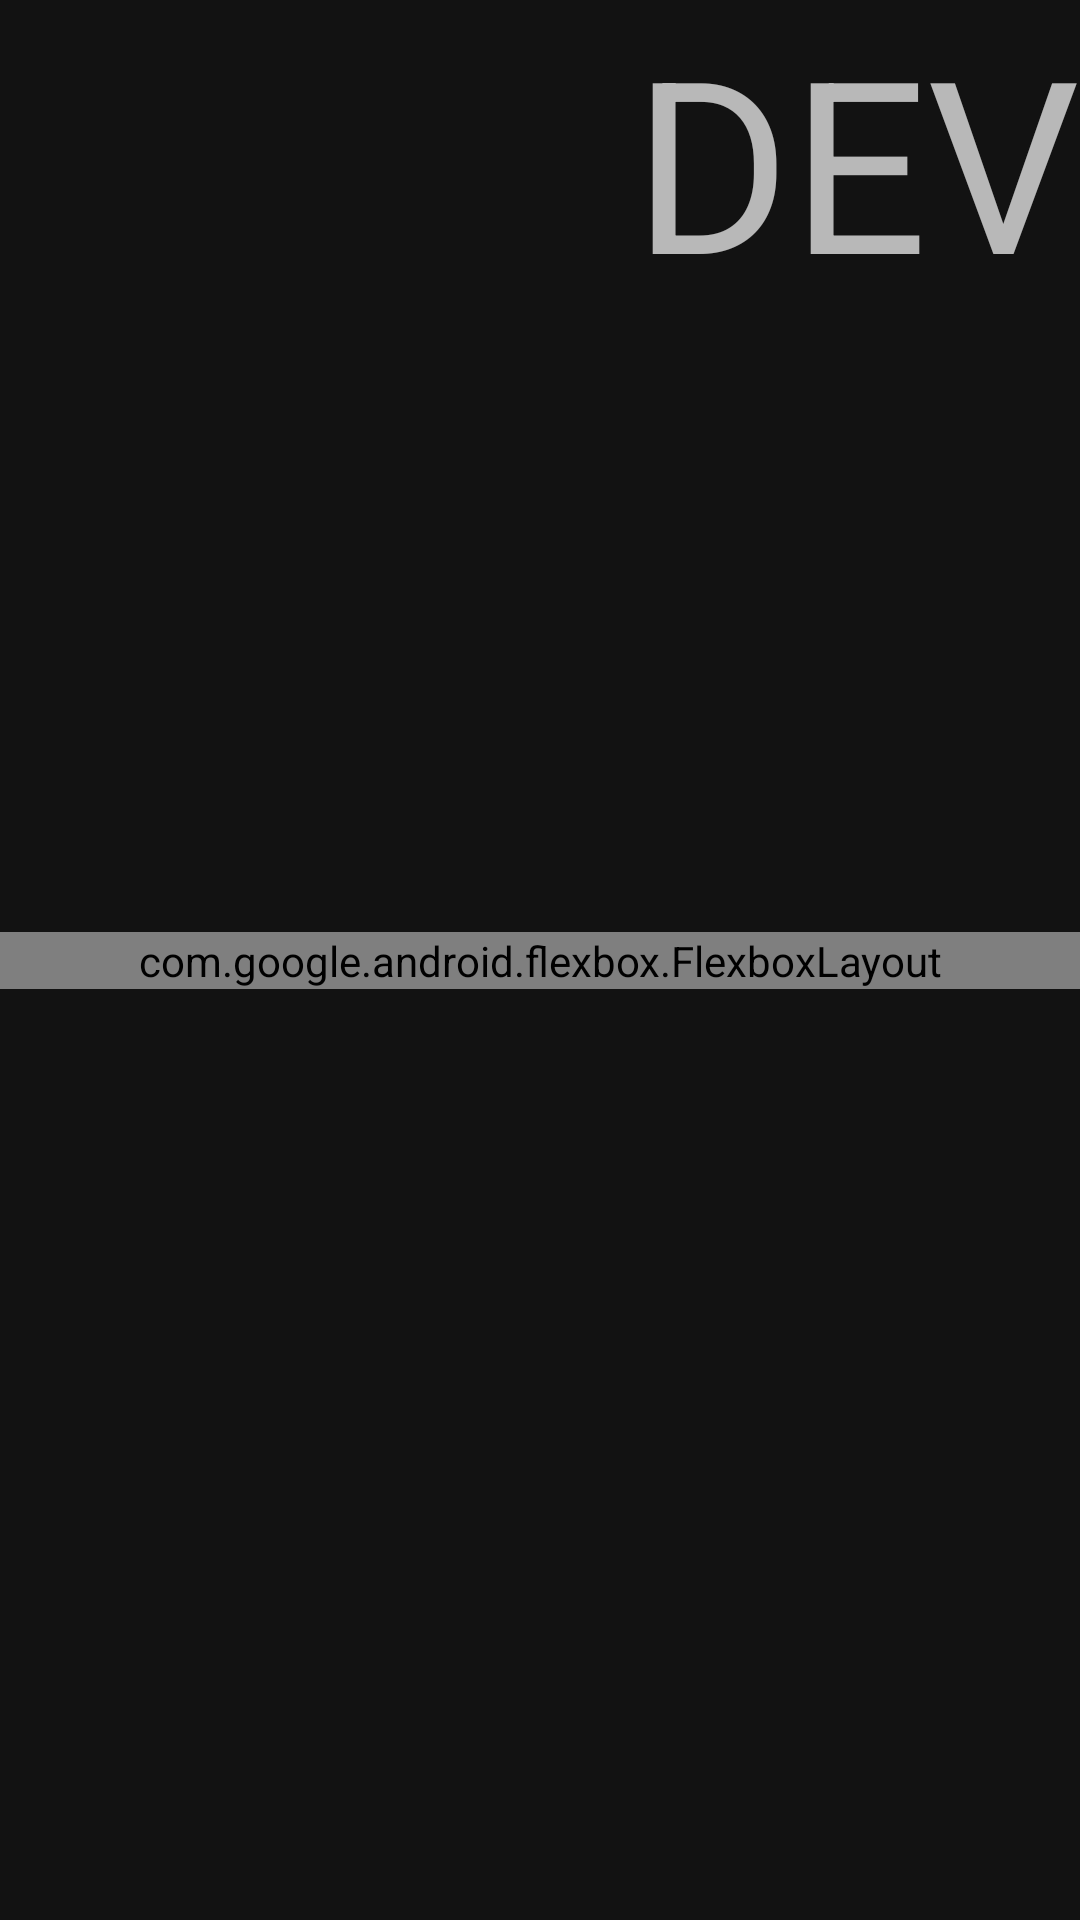

Android layout source for this screen:
<!-- AndroidManifest.xml: application theme AppTheme -->
<!-- res/layout/fragment_dev.xml -->
<?xml version="1.0" encoding="utf-8"?>
<androidx.constraintlayout.widget.ConstraintLayout xmlns:android="http://schemas.android.com/apk/res/android"
    xmlns:app="http://schemas.android.com/apk/res-auto"
    xmlns:tools="http://schemas.android.com/tools"
    android:layout_width="match_parent"
    android:layout_height="match_parent"
    tools:context=".DevFragment">

    <TextView
        android:layout_width="wrap_content"
        android:layout_height="wrap_content"
        android:text="DEV"
        android:textSize="80sp"
        app:layout_constraintEnd_toEndOf="parent"
        app:layout_constraintTop_toTopOf="parent" />


    <com.google.android.flexbox.FlexboxLayout
        android:id="@+id/flexbox_container"
        android:layout_width="match_parent"
        android:layout_height="wrap_content"
        app:flexWrap="wrap"
        app:justifyContent="space_around"
        app:layout_constraintBottom_toBottomOf="parent"
        app:layout_constraintEnd_toEndOf="parent"
        app:layout_constraintStart_toStartOf="parent"
        app:layout_constraintTop_toTopOf="parent">

        <androidx.cardview.widget.CardView
            android:id="@+id/ryu_main"
            android:layout_width="190dp"
            android:layout_height="wrap_content"
            android:backgroundTint="#CA1414"
            android:layout_margin="10dp"
            android:clickable="true"
            android:focusable="true"
            app:cardCornerRadius="10dp"
            app:cardElevation="5dp">

            <androidx.constraintlayout.widget.ConstraintLayout
                android:layout_width="wrap_content"
                android:layout_height="wrap_content"
                android:orientation="vertical"
                android:padding="20dp">

                <ImageView
                    android:id="@+id/logo"
                    android:layout_width="wrap_content"
                    android:layout_height="wrap_content"
                    android:src="@mipmap/ic_launcher_round"
                    app:layout_constraintStart_toStartOf="parent"
                    app:layout_constraintTop_toTopOf="parent" />

                <TextView
                    android:id="@+id/title"
                    android:layout_width="wrap_content"
                    android:layout_height="wrap_content"
                    android:layout_margin="10dp"
                    android:text="@string/app_name"
                    android:textSize="27dp"
                    app:layout_constraintBottom_toBottomOf="@+id/logo"
                    app:layout_constraintEnd_toEndOf="parent"
                    app:layout_constraintHorizontal_bias="0.1"
                    app:layout_constraintStart_toEndOf="@+id/logo"
                    app:layout_constraintTop_toTopOf="@+id/logo" />

                <TextView
                    android:layout_width="wrap_content"
                    android:layout_height="wrap_content"
                    android:layout_margin="10dp"
                    android:text="The application is only for watching anime"
                    app:layout_constraintBottom_toBottomOf="parent"
                    app:layout_constraintEnd_toEndOf="parent"
                    app:layout_constraintStart_toStartOf="parent"
                    app:layout_constraintTop_toBottomOf="@+id/logo" />


            </androidx.constraintlayout.widget.ConstraintLayout>


        </androidx.cardview.widget.CardView>

        <androidx.cardview.widget.CardView
            android:id="@+id/aniapi_main"
            android:layout_width="181dp"
            android:layout_height="wrap_content"
            android:backgroundTint="#703a93"
            android:clickable="true"
            android:focusable="true"
            app:cardCornerRadius="10dp"
            android:layout_margin="10dp"
            app:cardElevation="5dp">

            <androidx.constraintlayout.widget.ConstraintLayout
                android:layout_width="wrap_content"
                android:layout_height="wrap_content"
                android:orientation="vertical"
                android:padding="20dp">

                <ImageView
                    android:id="@+id/aniapi_logo"
                    android:layout_width="wrap_content"
                    android:layout_height="wrap_content"
                    android:src="@mipmap/ic_aniapi_round"
                    app:layout_constraintStart_toStartOf="parent"
                    app:layout_constraintTop_toTopOf="parent" />

                <TextView
                    android:id="@+id/aniapi_name"
                    android:layout_width="wrap_content"
                    android:layout_height="wrap_content"
                    android:layout_margin="10dp"
                    android:text="Aniapi"
                    android:textSize="20sp"
                    app:layout_constraintBottom_toBottomOf="@+id/aniapi_logo"
                    app:layout_constraintEnd_toEndOf="parent"
                    app:layout_constraintHorizontal_bias="0.1"
                    app:layout_constraintStart_toEndOf="@+id/aniapi_logo"
                    app:layout_constraintTop_toTopOf="@+id/aniapi_logo" />

                <TextView
                    android:layout_width="wrap_content"
                    android:layout_height="wrap_content"
                    android:layout_margin="10dp"
                    android:text="This application was only made because of this API"
                    app:layout_constraintBottom_toBottomOf="parent"
                    app:layout_constraintEnd_toEndOf="parent"
                    app:layout_constraintStart_toStartOf="parent"
                    app:layout_constraintTop_toBottomOf="@+id/aniapi_logo" />


            </androidx.constraintlayout.widget.ConstraintLayout>


        </androidx.cardview.widget.CardView>

        <androidx.cardview.widget.CardView
            android:id="@+id/support_main"
            android:layout_width="190dp"
            android:layout_height="wrap_content"
            android:backgroundTint="#FFDD00"
            android:clickable="true"
            android:focusable="true"
            android:layout_margin="10dp"
            app:cardCornerRadius="10dp"
            app:cardElevation="5dp">

            <androidx.constraintlayout.widget.ConstraintLayout
                android:layout_width="wrap_content"
                android:layout_height="wrap_content"
                android:orientation="vertical"
                android:padding="20dp">

                <ImageView
                    android:id="@+id/donation_logo"
                    android:layout_width="40dp"
                    android:layout_height="40dp"
                    android:src="@drawable/ic_donation"
                    app:layout_constraintStart_toStartOf="parent"
                    app:layout_constraintTop_toTopOf="parent" />

                <TextView
                    android:id="@+id/donation_name"
                    android:layout_width="wrap_content"
                    android:layout_height="wrap_content"
                    android:layout_margin="10dp"
                    android:text="Support"
                    android:textColor="@color/black"
                    android:textSize="27dp"
                    app:layout_constraintBottom_toBottomOf="@+id/donation_logo"
                    app:layout_constraintEnd_toEndOf="parent"
                    app:layout_constraintHorizontal_bias="0.1"
                    app:layout_constraintStart_toEndOf="@+id/donation_logo"
                    app:layout_constraintTop_toTopOf="@+id/donation_logo" />

                <TextView
                    android:layout_width="wrap_content"
                    android:layout_height="wrap_content"
                    android:layout_margin="10dp"
                    android:textColor="@color/black"
                    android:text="Support this project and the project will get a regular update "
                    app:layout_constraintBottom_toBottomOf="parent"
                    app:layout_constraintEnd_toEndOf="parent"
                    app:layout_constraintStart_toStartOf="parent"
                    app:layout_constraintTop_toBottomOf="@+id/donation_logo" />


            </androidx.constraintlayout.widget.ConstraintLayout>


        </androidx.cardview.widget.CardView>

        <androidx.cardview.widget.CardView
            android:id="@+id/discord_main"
            android:layout_width="180dp"
            android:layout_height="wrap_content"
            android:backgroundTint="#FFFFFF"
            android:clickable="true"
            android:focusable="true"
            android:layout_margin="10dp"
            app:cardCornerRadius="10dp"
            app:cardElevation="5dp">

            <androidx.constraintlayout.widget.ConstraintLayout
                android:layout_width="wrap_content"
                android:layout_height="wrap_content"
                android:orientation="vertical"
                android:padding="20dp">

                <ImageView
                    android:id="@+id/discord_logo"
                    android:layout_width="40dp"
                    android:layout_height="40dp"
                    android:src="@drawable/ic_discord"
                    app:layout_constraintStart_toStartOf="parent"
                    app:layout_constraintTop_toTopOf="parent" />

                <TextView
                    android:id="@+id/discord_name"
                    android:layout_width="wrap_content"
                    android:layout_height="wrap_content"
                    android:layout_margin="10dp"
                    android:text="Discord"
                    android:textColor="@color/black"
                    android:textSize="27dp"
                    app:layout_constraintBottom_toBottomOf="@+id/discord_logo"
                    app:layout_constraintEnd_toEndOf="parent"
                    app:layout_constraintHorizontal_bias="0.1"
                    app:layout_constraintStart_toEndOf="@+id/discord_logo"
                    app:layout_constraintTop_toTopOf="@+id/discord_logo" />

                <TextView
                    android:layout_width="wrap_content"
                    android:layout_height="wrap_content"
                    android:layout_margin="10dp"
                    android:textColor="@color/black"
                    android:text="Join us on discord for more communication about the Application."
                    app:layout_constraintBottom_toBottomOf="parent"
                    app:layout_constraintEnd_toEndOf="parent"
                    app:layout_constraintStart_toStartOf="parent"
                    app:layout_constraintTop_toBottomOf="@+id/discord_logo" />


            </androidx.constraintlayout.widget.ConstraintLayout>




        </androidx.cardview.widget.CardView>


    </com.google.android.flexbox.FlexboxLayout>

    <ImageView
        android:id="@+id/gif"
        android:layout_width="match_parent"
        android:layout_height="wrap_content"
        app:layout_constraintStart_toStartOf="parent"
        app:layout_constraintTop_toBottomOf="@id/flexbox_container"
        app:layout_constraintEnd_toEndOf="parent"/>



</androidx.constraintlayout.widget.ConstraintLayout>
<!-- resources referenced by this layout -->
<resources>
  <color name="black">#000000</color>
  <!-- drawable ic_discord (drawable) -->
  <vector android:height="24dp" android:tint="#5865F2"
      android:viewportHeight="24" android:viewportWidth="24"
      android:width="24dp" xmlns:android="http://schemas.android.com/apk/res/android">
      <path android:fillColor="@android:color/white" android:pathData="M19.27,5.33C17.94,4.71 16.5,4.26 15,4c-0.03,0 -0.05,0.01 -0.07,0.03c-0.18,0.33 -0.39,0.76 -0.53,1.09c-1.61,-0.24 -3.22,-0.24 -4.8,0C9.46,4.78 9.25,4.36 9.06,4.03C9.05,4.01 9.02,4 8.99,4c-1.5,0.26 -2.93,0.71 -4.27,1.33c-0.01,0 -0.02,0.01 -0.03,0.02c-2.72,4.07 -3.47,8.03 -3.1,11.95c0,0.02 0.01,0.04 0.03,0.05c1.8,1.32 3.53,2.12 5.24,2.65c0.03,0.01 0.06,0 0.07,-0.02c0.4,-0.55 0.76,-1.13 1.07,-1.74c0.02,-0.04 0,-0.08 -0.04,-0.09c-0.57,-0.22 -1.11,-0.48 -1.64,-0.78c-0.04,-0.02 -0.04,-0.08 -0.01,-0.11c0.11,-0.08 0.22,-0.17 0.33,-0.25c0.02,-0.02 0.05,-0.02 0.07,-0.01c3.44,1.57 7.15,1.57 10.55,0c0.02,-0.01 0.05,-0.01 0.07,0.01c0.11,0.09 0.22,0.17 0.33,0.26c0.04,0.03 0.04,0.09 -0.01,0.11c-0.52,0.31 -1.07,0.56 -1.64,0.78c-0.04,0.01 -0.05,0.06 -0.04,0.09c0.32,0.61 0.68,1.19 1.07,1.74C17.07,20 17.1,20.01 17.13,20c1.72,-0.53 3.45,-1.33 5.25,-2.65c0.02,-0.01 0.03,-0.03 0.03,-0.05c0.44,-4.53 -0.73,-8.46 -3.1,-11.95C19.3,5.34 19.29,5.33 19.27,5.33zM8.52,14.91c-1.03,0 -1.89,-0.95 -1.89,-2.12s0.84,-2.12 1.89,-2.12c1.06,0 1.9,0.96 1.89,2.12C10.41,13.96 9.57,14.91 8.52,14.91zM15.49,14.91c-1.03,0 -1.89,-0.95 -1.89,-2.12s0.84,-2.12 1.89,-2.12c1.06,0 1.9,0.96 1.89,2.12C17.38,13.96 16.55,14.91 15.49,14.91z"/>
  </vector>
  <!-- drawable ic_donation: vector/xml drawable (drawable, 7960 chars, omitted) -->
  <!-- mipmap ic_aniapi_round: png bitmap (mipmap-hdpi, 4199 bytes) -->
  <!-- mipmap ic_launcher_round: png bitmap (mipmap-hdpi, 5793 bytes) -->
  <string name="app_name">Ryu</string>
  <style name="AppTheme" parent="Theme.MaterialComponents.NoActionBar">
  
  
  
  
          <item name="colorPrimary">@color/colorPrimary</item>
          <item name="colorPrimaryDark">@color/colorPrimaryDark</item>
          <item name="colorAccent">@color/colorAccent</item>
          
          <item name="android:statusBarColor" tools:targetApi="l">@color/black</item>
          
      </style>
  <color name="colorPrimary">#6200EE</color>
  <color name="colorPrimaryDark">#3700B3</color>
  <color name="colorAccent">#03DAC5</color>
</resources>
